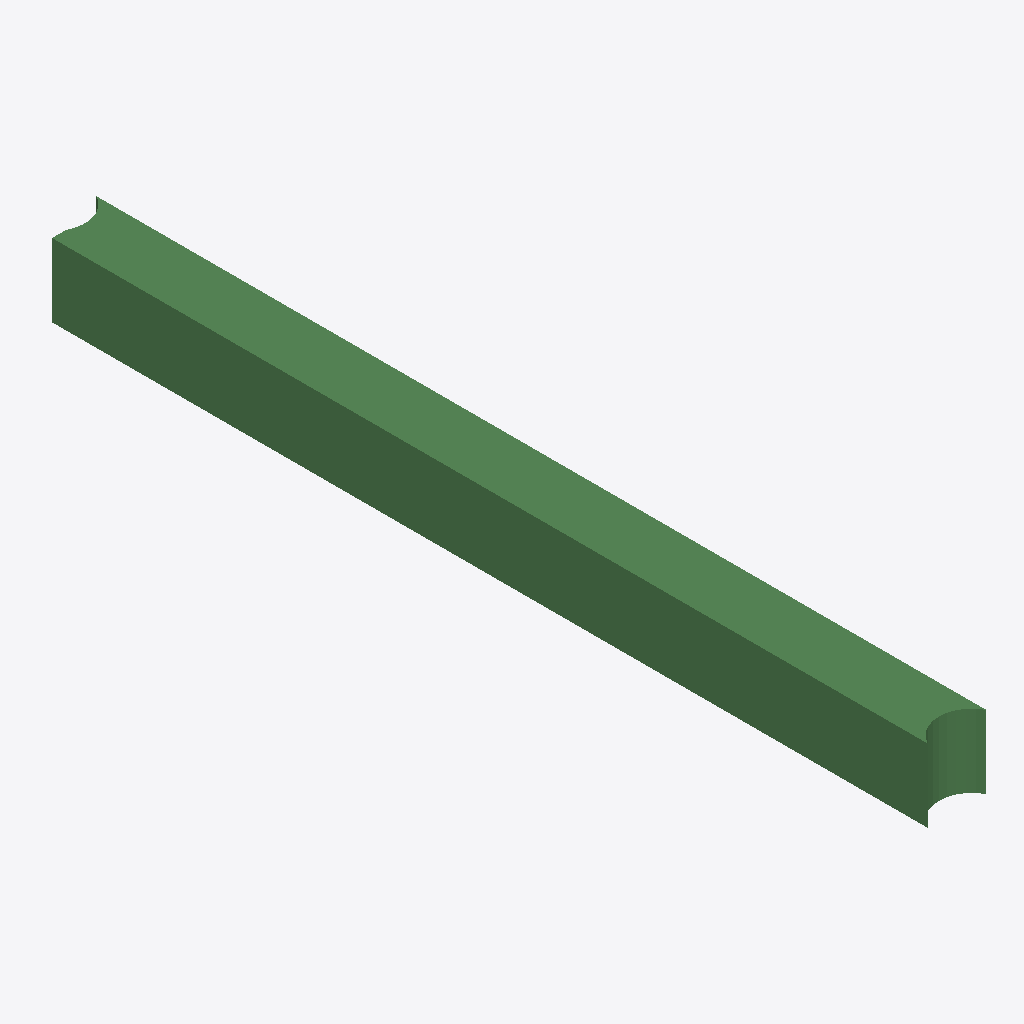
Isometric view of an IFC building model (IFC-SPF (STEP), schema IFC2X3, length unit metre), seen from the south-west, elements coloured by IFC class: 1 beam (green).
Extent 400.0 m × 6093.0 m × 500.0 m (x, y, z). Storeys (1): Default Building Storey at 0.00 m. Elements (1): 1 IfcBeam.

HEADER;
FILE_DESCRIPTION(('ViewDefinition [CoordinationView]'),'2;1');
FILE_NAME('/Users/macbook/Desktop/BIM/data/rst_advanced/IfcBeam17.ifc','2018-08-31T00:04:30-0400',('Unknown Author','info@ifctoolsproject.com'),('Unknown Organization'),'IFC Tools Project - IFC2x3 Java Toolbox','IFC2x3 Java Toolbox 2.0','Unknown Authorizer');
FILE_SCHEMA(('IFC2X3'));
ENDSEC;
DATA;
#181=IFCPROJECT('3P0vtrUtr4JOO6Gbq6s13K',#173,'Default Project','Description of Default Project',$,$,$,(#176),#180);
#183=IFCBUILDING('2XOpwlFi11TPUqxhX7L56t',#173,'Default Building','Description',$,#182,$,$,.ELEMENT.,$,$,$);
#184=IFCBUILDINGSTOREY('0hubnI6_9BqPsvzEAOFLxI',#173,'Default Building Storey','Description',$,#182,$,$,.ELEMENT.,$);
#1=IFCBEAM('1WrzGm1SD2ev45B_OWQ39u',#2,'M_Concrete-Rectangular Beam:400 x 800mm:124604',$,'M_Concrete-Rectangular Beam:400 x 800mm:69975',#3,#4,'124604');
ENDSEC;
